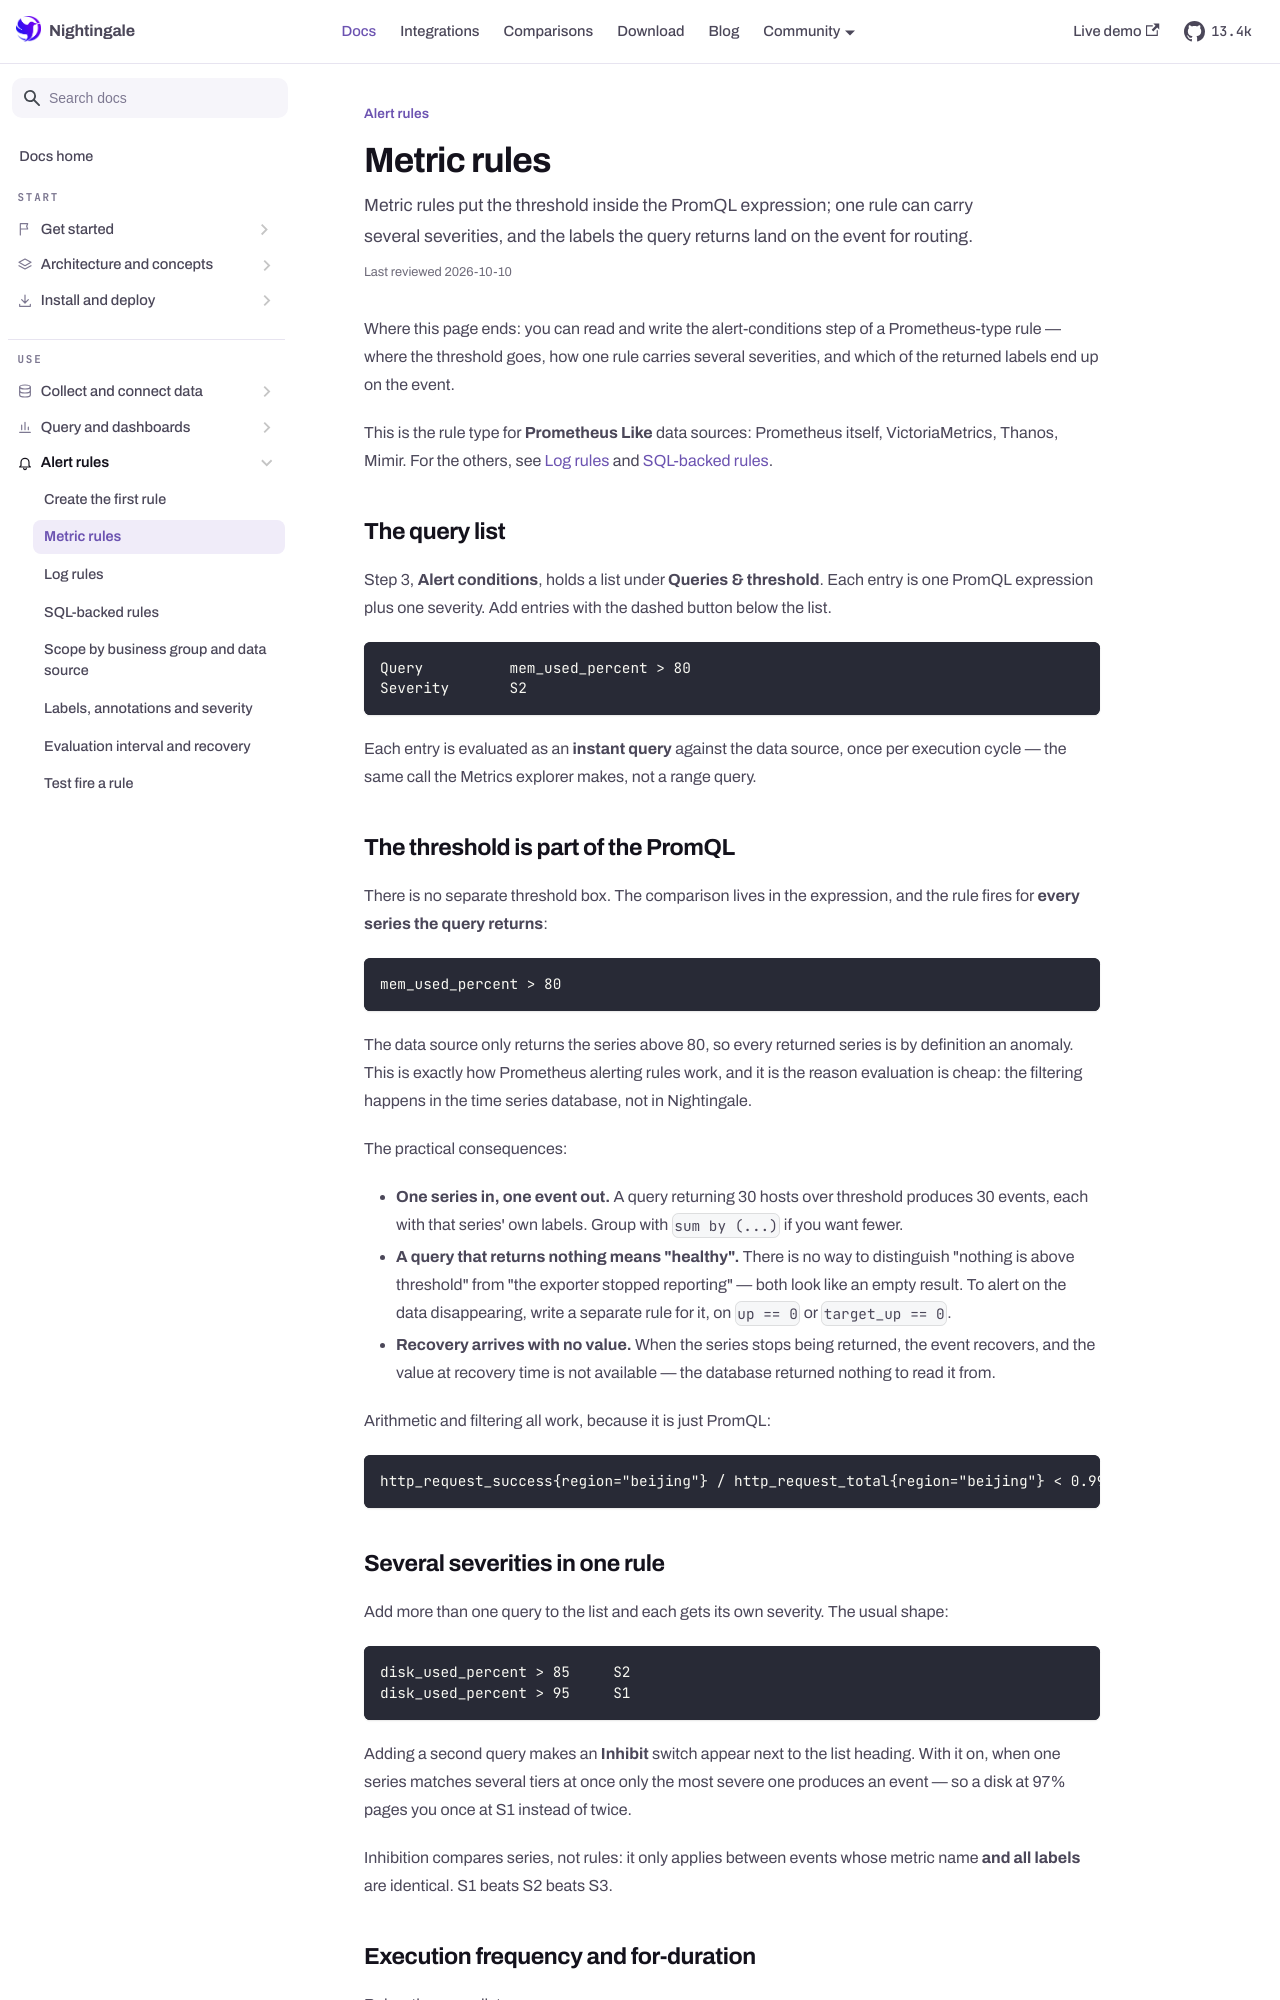

repository: n9e/n9e.github.io · page: docs/alerting/metric-rules.html · generator: docusaurus

---
title: "Metric rules"
sidebar_label: "Metric rules"
description: "Metric rules put the threshold inside the PromQL expression; one rule can carry several severities, and the labels the query returns land on the event for routing."
last_reviewed: 2026-10-10
---

Where this page ends: you can read and write the alert-conditions step of a Prometheus-type rule —
where the threshold goes, how one rule carries several severities, and which of the returned labels
end up on the event.

This is the rule type for **Prometheus Like** data sources: Prometheus itself, VictoriaMetrics,
Thanos, Mimir. For the others, see [Log rules](./log-rules.md) and [SQL-backed rules](./sql-rules.md).

## The query list

Step 3, **Alert conditions**, holds a list under **Queries & threshold**. Each entry is one PromQL
expression plus one severity. Add entries with the dashed button below the list.

```
Query          mem_used_percent > 80
Severity       S2
```

Each entry is evaluated as an **instant query** against the data source, once per execution cycle —
the same call the Metrics explorer makes, not a range query.

## The threshold is part of the PromQL

There is no separate threshold box. The comparison lives in the expression, and the rule fires for
**every series the query returns**:

```promql
mem_used_percent > 80
```

The data source only returns the series above 80, so every returned series is by definition an
anomaly. This is exactly how Prometheus alerting rules work, and it is the reason evaluation is
cheap: the filtering happens in the time series database, not in Nightingale.

The practical consequences:

- **One series in, one event out.** A query returning 30 hosts over threshold produces 30 events,
  each with that series' own labels. Group with `sum by (...)` if you want fewer.
- **A query that returns nothing means "healthy".** There is no way to distinguish "nothing is
  above threshold" from "the exporter stopped reporting" — both look like an empty result. To alert
  on the data disappearing, write a separate rule for it, on `up == 0` or `target_up == 0`.
- **Recovery arrives with no value.** When the series stops being returned, the event recovers, and
  the value at recovery time is not available — the database returned nothing to read it from.

Arithmetic and filtering all work, because it is just PromQL:

```promql
http_request_success{region="beijing"} / http_request_total{region="beijing"} < 0.995
```
